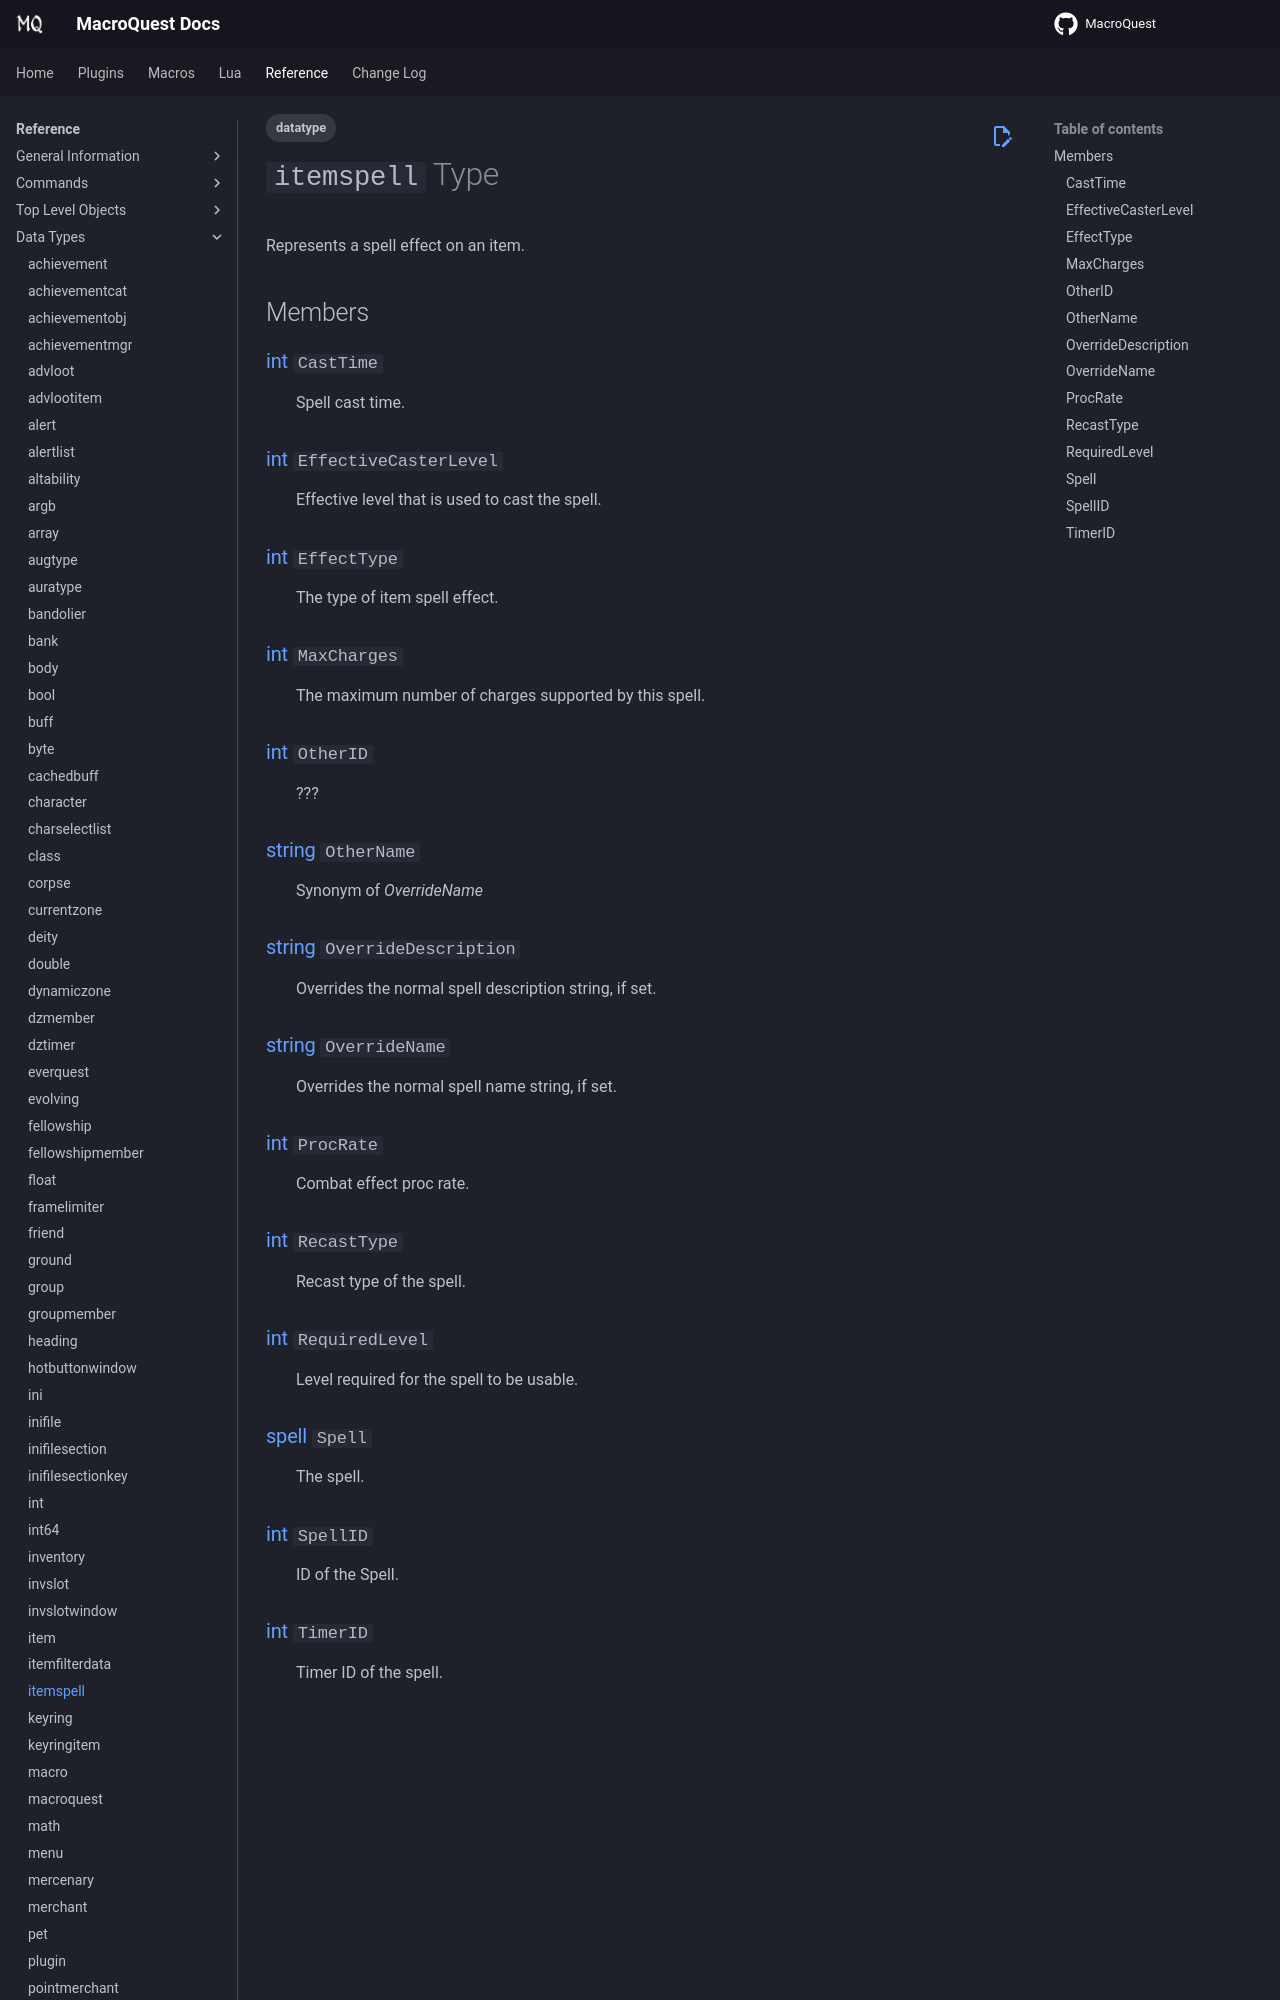

repository: macroquest/docs · page: reference/data-types/datatype-itemspell/index.html · generator: jekyll

---
tags:
    - datatype
---
# `itemspell` Type

<!--dt-desc-start-->
Represents a spell effect on an item.
<!--dt-desc-end-->

## Members
<!--dt-members-start-->
### {{ renderMember(type='int', name='CastTime') }}

:   Spell cast time.

### {{ renderMember(type='int', name='EffectiveCasterLevel') }}

:   Effective level that is used to cast the spell.

### {{ renderMember(type='int', name='EffectType') }}

:   The type of item spell effect.

### {{ renderMember(type='int', name='MaxCharges') }}

:   The maximum number of charges supported by this spell.

### {{ renderMember(type='int', name='OtherID') }}

:   ???

### {{ renderMember(type='string', name='OtherName') }}

:   Synonym of _OverrideName_

### {{ renderMember(type='string', name='OverrideDescription') }}

: Overrides the normal spell description string, if set.

### {{ renderMember(type='string', name='OverrideName') }}

: Overrides the normal spell name string, if set.

### {{ renderMember(type='int', name='ProcRate') }}

:   Combat effect proc rate.

### {{ renderMember(type='int', name='RecastType') }}

:   Recast type of the spell.
